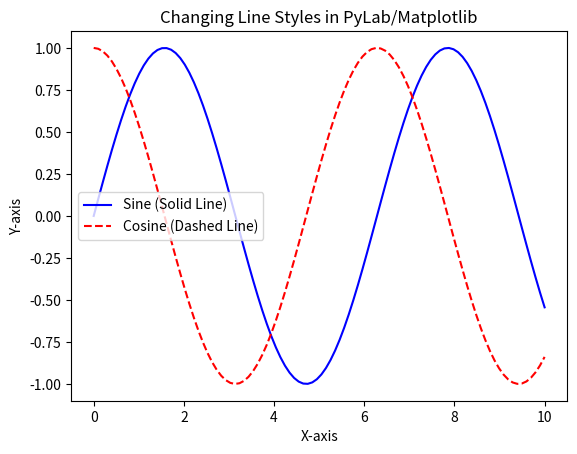

Generate this figure with matplotlib:
import matplotlib.pyplot as plt
import numpy as np

# Data
x = np.linspace(0, 10, 100)
y1 = np.sin(x)
y2 = np.cos(x)

# Plot with different line styles
plt.plot(x, y1, color="blue", linestyle='-', label="Sine (Solid Line)")   # Solid line
plt.plot(x, y2, color="red", linestyle='--', label="Cosine (Dashed Line)") # Dashed line

plt.xlabel("X-axis")
plt.ylabel("Y-axis")
plt.title("Changing Line Styles in PyLab/Matplotlib")
plt.legend()
plt.show()
